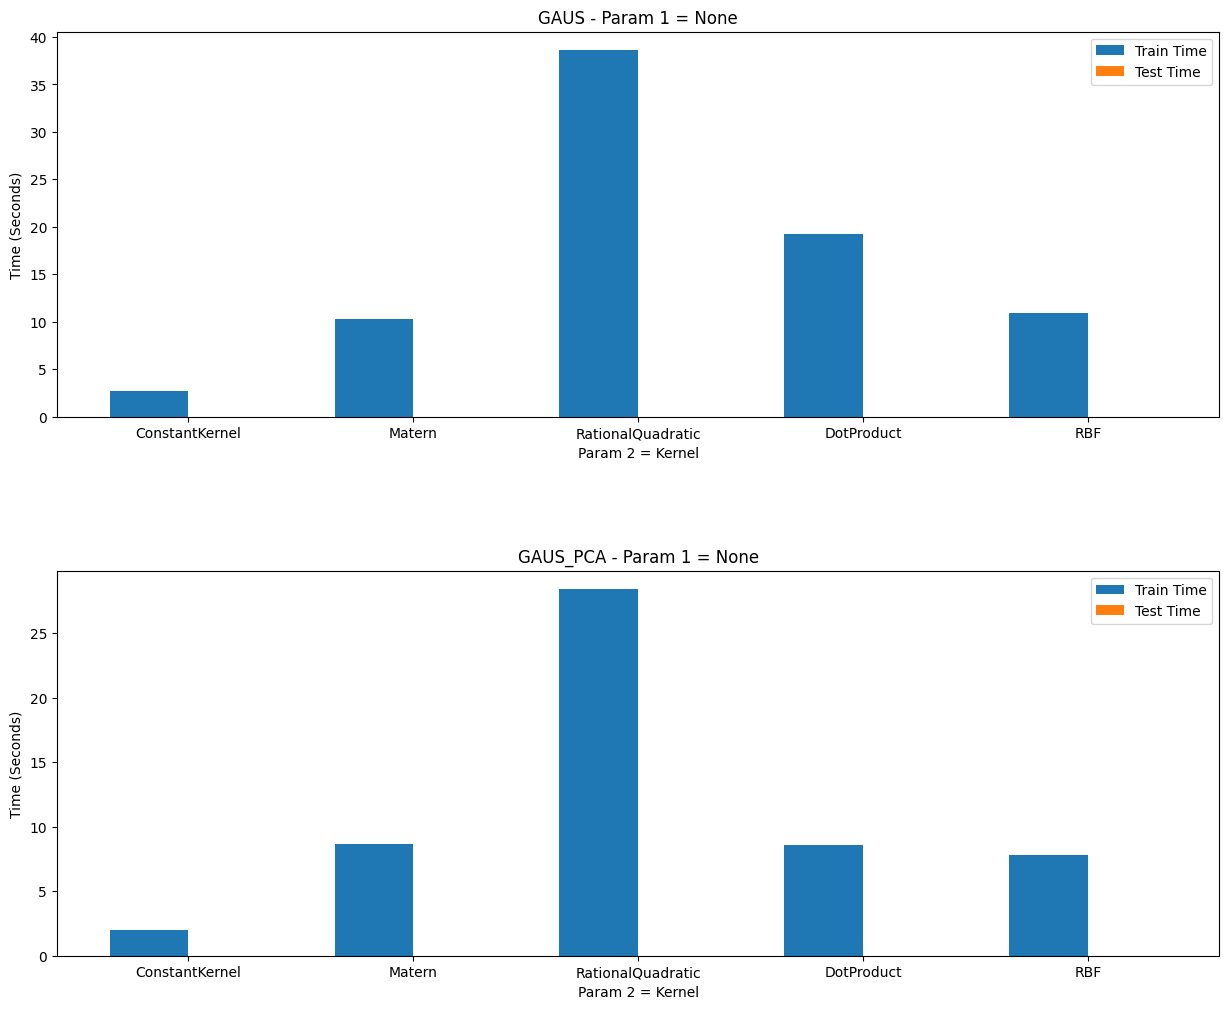

The file beside this chart, header and first rows:
./test/GAUS.txt, ConstantKernel, None, 0.39873, 0.44598499999999996, 0.49324, 2.7, 0.0017
./test/GAUS.txt, Matern, None, 0.9662, 0.9768, 0.9873, 10.28, 0.01255
./test/GAUS.txt, RationalQuadratic, None, 0.973, 0.9802, 0.9873, 38.62, 0.0138
./test/GAUS.txt, DotProduct, None, 0.9324, 0.963, 0.9937, 19.23, 0.0111
./test/GAUS.txt, RBF, None, 0.973, 0.9802, 0.9873, 10.88, 0.01095
./test/GAUS_PCA.txt, ConstantKernel, None, 0.3987, 0.446, 0.4932, 2.005, 0.00115
./test/GAUS_PCA.txt, Matern, None, 0.8784, 0.9234, 0.9684, 8.661, 0.00665
./test/GAUS_PCA.txt, RationalQuadratic, None, 0.8784, 0.9234, 0.9684, 28.42, 0.01075
./test/GAUS_PCA.txt, DotProduct, None, 0.8243, 0.8995, 0.9747, 8.549, 0.0022
./test/GAUS_PCA.txt, RBF, None, 0.8784, 0.9234, 0.9684, 7.809, 0.0055
